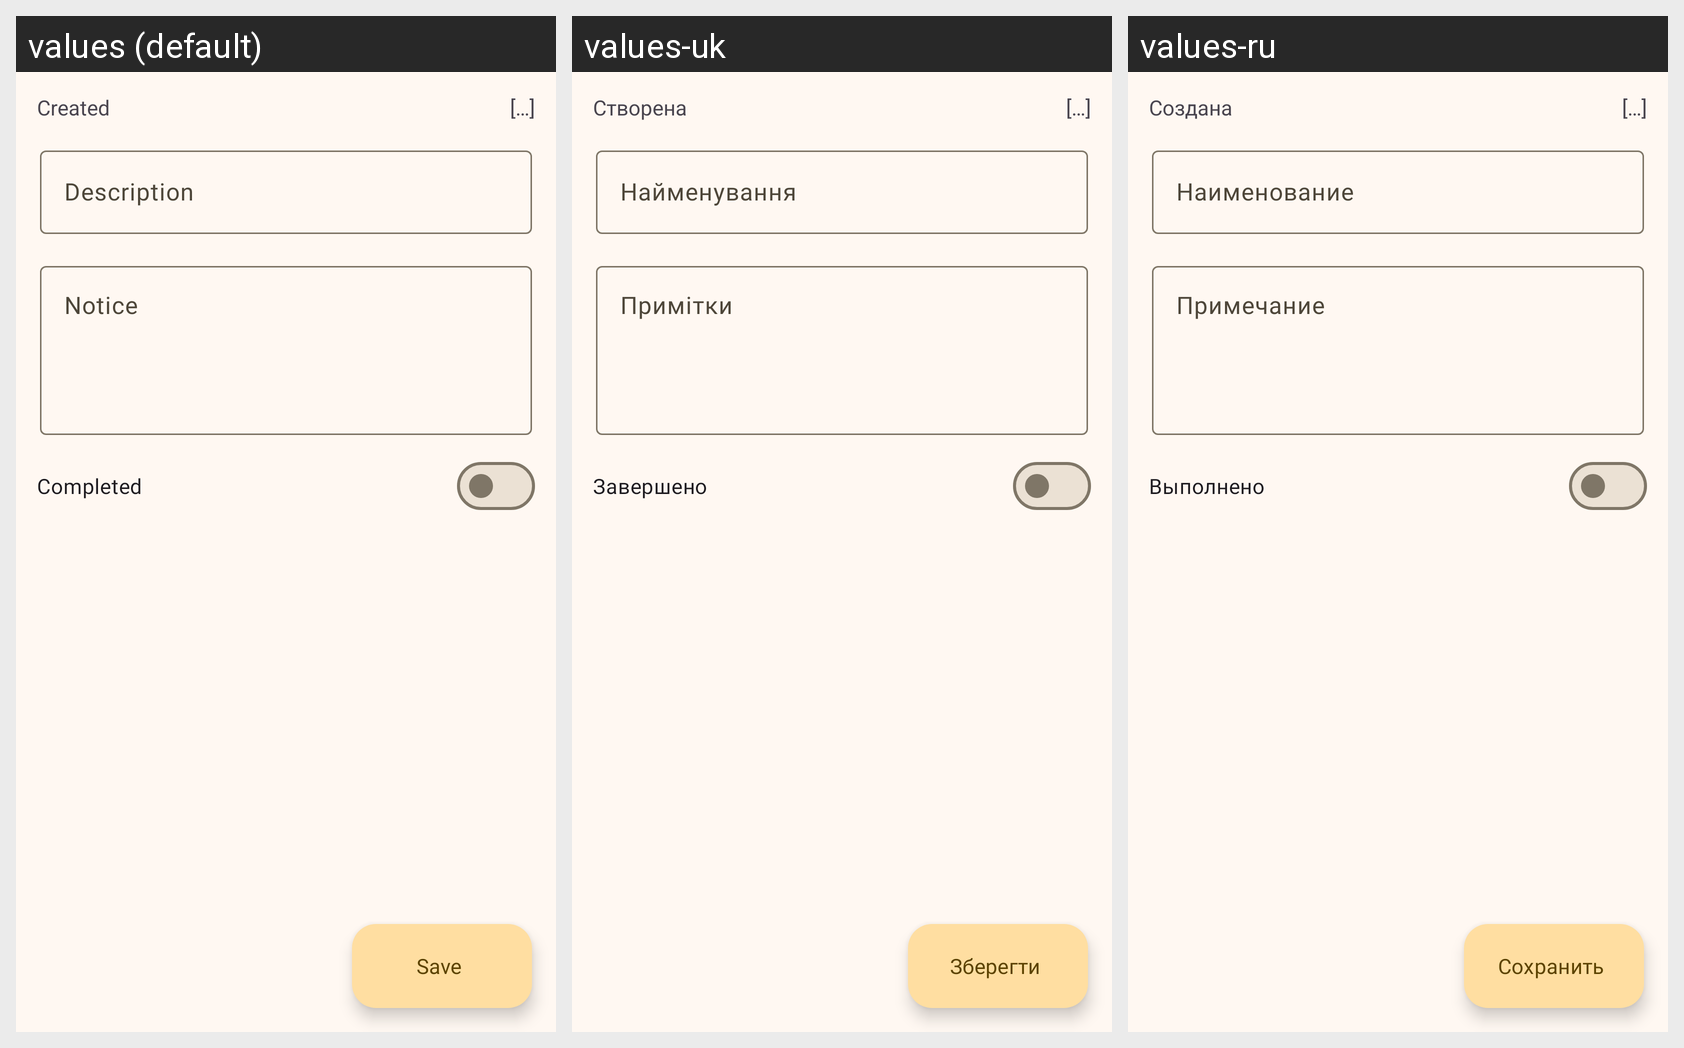

For this localized Android screen grid, give each drawn string resource with its value in every locale shown.
Android screen res/layout/task_fragment.xml rendered under 3 locales, left to right: values (default), values-uk, values-ru. Device: Nexus 5 (rendered at 1080×1920; each locale shown at half size, 540×960, under a caption strip naming it); theme AppTheme.
Strings drawn on this screen, with the default value and each locale's value (text and hints the layout hard-codes, and strings that could not be matched under every locale, appear in the picture but are not listed):

created_femine
  values: Created
  values-uk: Створена
  values-ru: Создана

holder_text
  values: […]
  values-uk: […]
  values-ru: […]

attr_description
  values: Description
  values-uk: Найменування
  values-ru: Наименование

doc_notes
  values: Notice
  values-uk: Примітки
  values-ru: Примечание

is_done
  values: Completed
  values-uk: Завершено
  values-ru: Выполнено

save
  values: Save
  values-uk: Зберегти
  values-ru: Сохранить
